The GitHub repository K-ee-nn/Classification-Of-Singapore-Traffic-Road-Signs contains a labelled image folder "Classification-Of-Singapore-Traffic-Road-Signs" with 2 categories: stop sign, U-turn sign. Examples follow, each with its label.

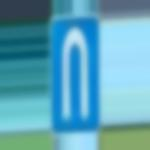
Label: U-turn sign

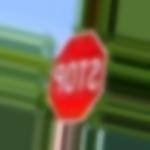
Label: stop sign

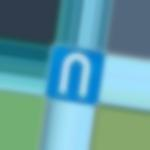
Label: U-turn sign

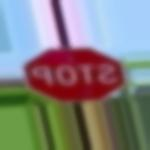
Label: stop sign

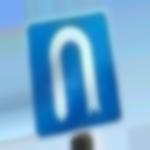
Label: U-turn sign

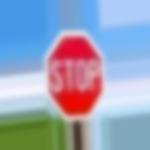
Label: stop sign
